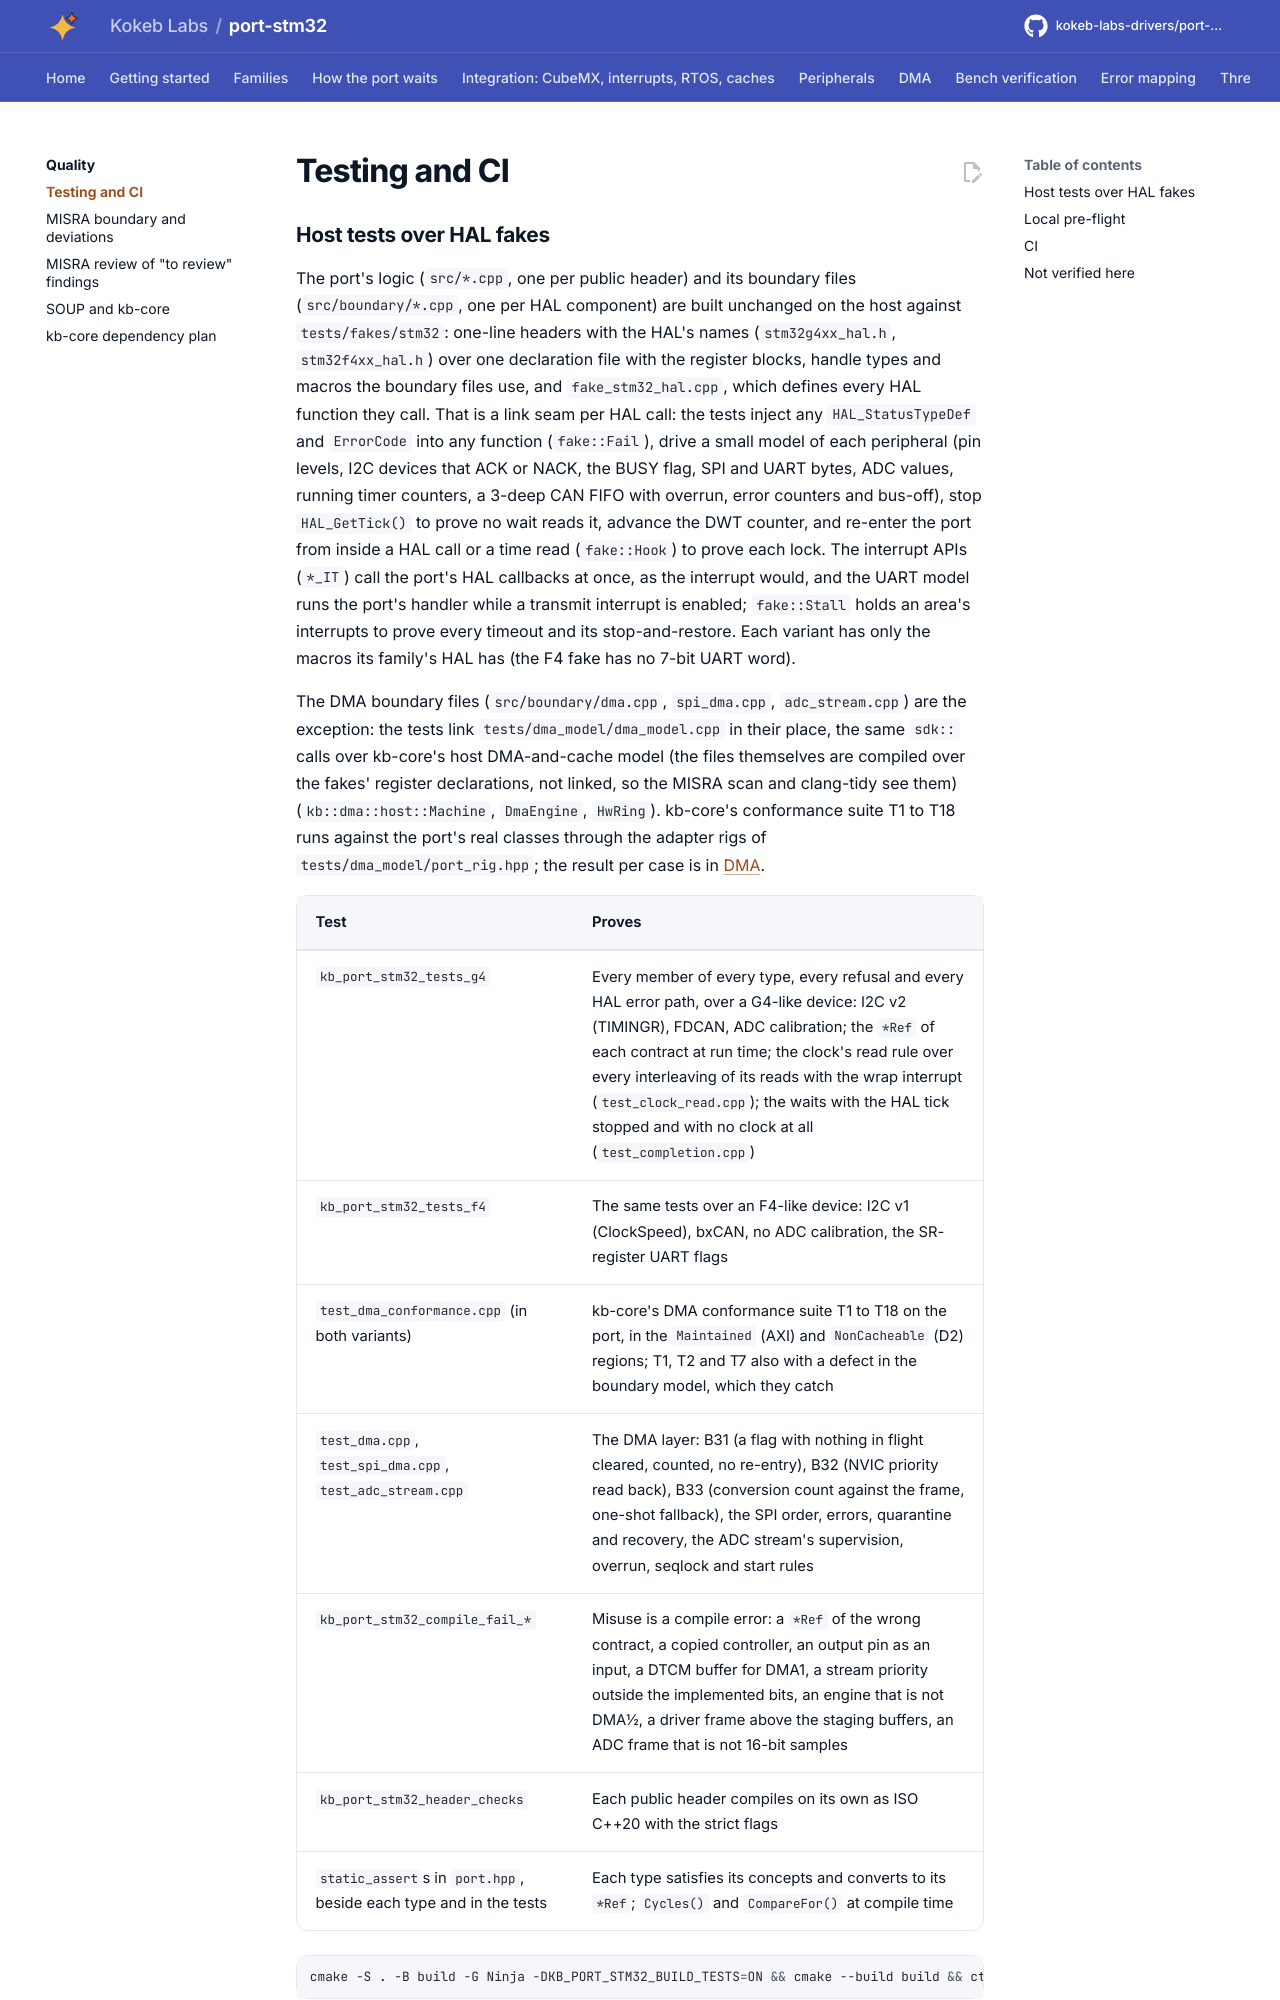

repository: kokeb-labs-drivers/port-stm32 · page: dev/testing/index.html · generator: mkdocs

# Testing and CI

## Host tests over HAL fakes

The port's logic (`src/*.cpp`, one per public header) and its boundary files (`src/boundary/*.cpp`, one per HAL
component) are built unchanged on the host
against `tests/fakes/stm32`: one-line headers with the HAL's names (`stm32g4xx_hal.h`, `stm32f4xx_hal.h`) over one
declaration file with the register blocks, handle types and macros the boundary files use, and `fake_stm32_hal.cpp`,
which defines every HAL function they call. That is a link seam per HAL call: the tests inject any
`HAL_StatusTypeDef` and `ErrorCode` into any function (`fake::Fail`), drive a small model of each peripheral (pin
levels, I2C devices that ACK or NACK, the BUSY flag, SPI and UART bytes, ADC values, running timer counters, a
3-deep CAN FIFO with overrun, error counters and bus-off), stop `HAL_GetTick()` to prove no wait reads it, advance
the DWT counter, and re-enter the port from inside a HAL call or a time read (`fake::Hook`) to prove each lock. The
interrupt APIs (`*_IT`) call the port's HAL callbacks at once, as the interrupt would, and the UART model runs the
port's handler while a transmit interrupt is enabled; `fake::Stall` holds an area's interrupts to prove every
timeout and its stop-and-restore. Each variant has only the macros its family's HAL has (the F4 fake has no 7-bit
UART word).

The DMA boundary files (`src/boundary/dma.cpp`, `spi_dma.cpp`, `adc_stream.cpp`) are the exception:
the tests link `tests/dma_model/dma_model.cpp` in their place, the same `sdk::` calls over kb-core's host
DMA-and-cache model (the files themselves are compiled over the fakes' register declarations, not linked, so the MISRA
scan and clang-tidy see them) (`kb::dma::host::Machine`, `DmaEngine`, `HwRing`). kb-core's conformance suite T1 to T18 runs
against the port's real classes through the adapter rigs of `tests/dma_model/port_rig.hpp`; the result per case is in
[DMA](dma.md).
